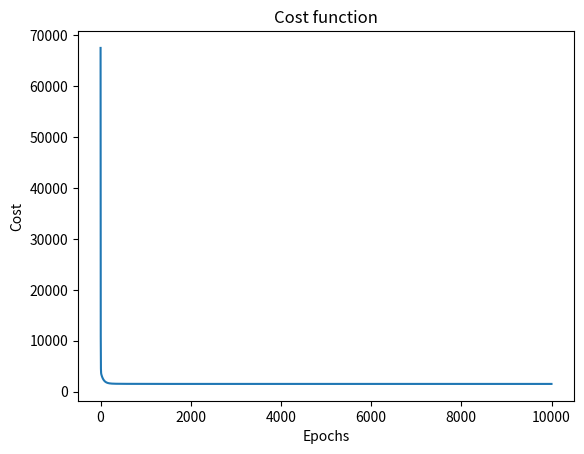

Write the Python code that produced this figure.
import numpy as np
import matplotlib.pyplot as plt

class RegularizedLinear:
    def __init__(self, learning_rate, ld):
        self.w = None
        self.b = None
        self.cost_his = []
        self.learning_rate = learning_rate
        self.ld = ld

    def fit_linear(self, x):
        return np.dot(x, self.w) + self.b
    
    def fit(self, X, y, epochs):
        num_samples, num_features = X.shape
        self.w = np.zeros(num_features)
        self.b = 0
        self.cost_his = []
        
        for i in range(epochs):
            y_hat = self.fit_linear(X)
            d_error = y_hat - y

            gradient = np.dot(X.T, d_error) / num_samples + self.ld * self.w / num_samples
            self.w = self.w - self.learning_rate * gradient
            self.b = self.b - self.learning_rate * np.mean(d_error)

            cost = np.sum(d_error ** 2) / (2 * num_samples) + self.ld * np.sum(self.w ** 2) / (2 * num_samples)
            self.cost_his.append(cost)
        return self.w, self.b
    
    def predict(self, X):
        return self.fit_linear(X)

    def plot_cost(self):
        plt.plot(np.arange(len(self.cost_his)), self.cost_his)
        plt.xlabel("Epochs")
        plt.ylabel("Cost")
        plt.title("Cost function")
        plt.show()


if __name__ == "__main__":
    X = np.array([[100, 1], [100, 2], [100, 3], [100, 4]])
    X_normalized = X / np.max(X, axis=0)
    print("This is X_normalized: ", X_normalized)

    y = np.array([200, 300, 400, 500])
    X_test = np.array([[100, 5]])

    # Reduced learning rate and increased iterations
    gd = RegularizedLinear(learning_rate=0.1, ld=0.1)
    gd.fit(X_normalized, y, epochs=10000)
    gd.plot_cost()
    print("This is w_trained: {} - b_trained: {}".format(gd.w, gd.b))
    print("Prediction: ", gd.predict(X_test/np.max(X_test, axis=0)))
    
